Run: headless pygame with SDL's dummy video driver; simulated clock (each Clock.tick advances the game by its frame time, no real sleeping); random seed 0; keys injected as events and as key.get_pressed() state; no mouse input.
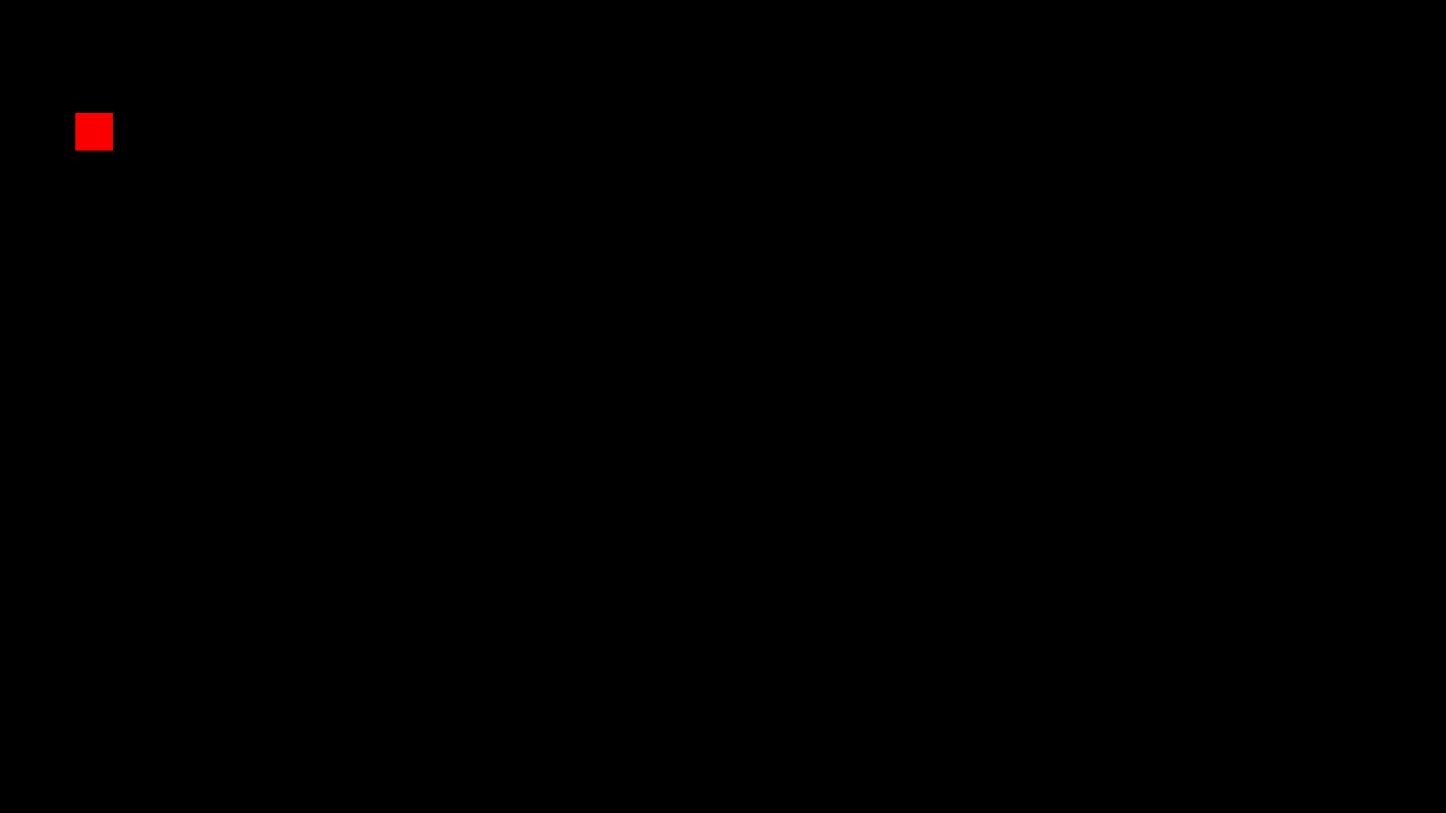
Frame 1 of 4 · flips 1–60 · no input
Frame 2 of 4 · flips 61–180 · tapped SPACE, RETURN · held RIGHT (→), D · screen unchanged from frame 1, image omitted
Frame 3 of 4 · flips 181–300 · held DOWN (↓), S · screen unchanged from frame 2, image omitted
Frame 4 of 4 · flips 301–420 · held LEFT (←), A, UP (↑), W · screen unchanged from frame 3, image omitted

The pygame program that drew these frames:

import pygame

pygame.init()

SCREEN_WIDTH = 1920
SCREEN_HEIGHT = 1080

screen = pygame.display.set_mode((SCREEN_WIDTH, SCREEN_HEIGHT))

player = pygame.Rect((100, 150, 50, 50))

run = True
while run:

    pygame.draw.rect(screen, (250, 0, 0), player)

    for event in pygame.event.get():
        if event.type == pygame.QUIT:
            run = False

    pygame.display.update()

pygame.quit()
